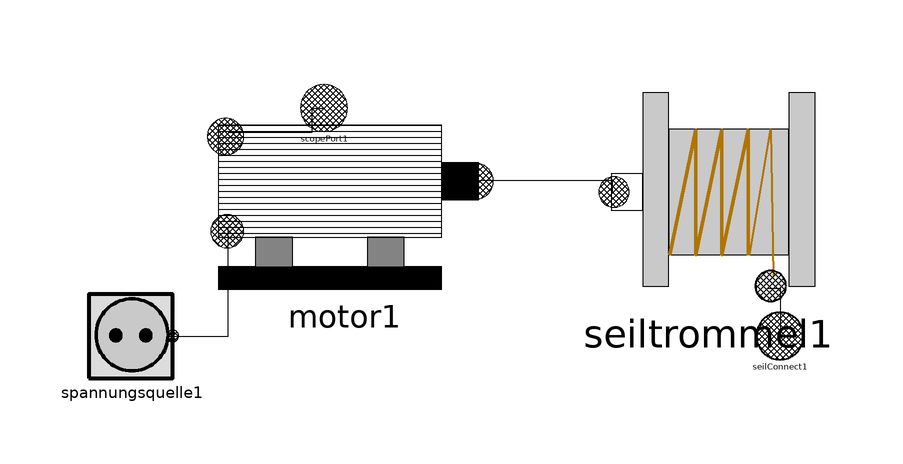

Above is the diagram view of the following Modelica model: its components placed by their Placement annotations and its connect equations drawn as lines.

model Antrieb "Elektrischer Gleichstrommaschine"
                             //Parameter aus der Spannungsquelle
        parameter Modelica.SIunits.Voltage U "Versorgungsspannung" annotation(
        Dialog(tab = "Spannungsquelle"));
        //Parameter aus dem Motor
        parameter Real Jgm (final unit = "kg*m^2") = 0.0000306 "Motorträgheitsmoment" annotation(
        Dialog(tab = "Motor"));
        parameter Real d = -1 "Drehrichtung des Motors" annotation(
        Dialog(tab = "Motor"));
        parameter Modelica.SIunits.Current Ia_rat = 6.7 "Erregerstrom" annotation(
        Dialog(tab = "Motor"));
        parameter Modelica.SIunits.Current Ia_sat = 0.1 "Sättigungsstrom" annotation(
        Dialog(tab = "Motor"));
        parameter Real crem = 1.06 "Remanenzfaktor" annotation(
        Dialog(tab = "Motor"));
        parameter Real csat = 1 "Sättigungskonstante" annotation(
        Dialog(tab = "Motor"));
        parameter Modelica.SIunits.ElectricalTorqueConstant ke_rat = 0.5 "Nennwert von ke" annotation(
        Dialog(tab = "Motor"));
        parameter Modelica.SIunits.Resistance R_fw = 1 "Feldwiderstand" annotation(
        Dialog(tab = "Motor"));
        parameter Modelica.SIunits.Resistance R_a = 1 "Ankerwiderstand" annotation(
        Dialog(tab = "Motor"));
        parameter Modelica.SIunits.Inductance L_fw = 1e-4 "Feldinduktivitaet" annotation(
        Dialog(tab = "Motor"));
        parameter Modelica.SIunits.Inductance L_a = 1e-4 "Ankerinduktivitaet" annotation(
        Dialog(tab = "Motor"));
        parameter Modelica.SIunits.Voltage U_b = 0.5 "Bürstenspannung" annotation(
        Dialog(tab = "Motor"));
        //Parameter aus der Seiltrommel
        parameter Modelica.SIunits.Length r = 0.1 "Seiltrommelradius" annotation(
        Dialog(tab = "Seiltrommel"));
                              
        //Zuweisung der Parameter aus der Spannungsquelle
        Antrieb_Komponenten.Spannungsquelle s_quelle(U=U);
        //Antrieb_Komponenten.Spannungsquelle.U=U;
       /* //Zuweisung der Parameter aus dem Motor
        Antrieb_Komponenten.Motor motor(
        Jgm = Jgm,
        d = d,
        Ia_rat = Ia_rat,
        Ia_sat = Ia_sat,
        crem = crem,
        csat = csat,
        ke_rat = ke_rat,
        R_fw = R_fw,
        R_a = R_a,
        L_fw = L_fw,
        L_a = L_a,
        U_b = U_b);
        //Zuweisung der Parameter aus der Seiltrommel
        Antrieb_Komponenten.Seiltrommel seiltrommel(r = r);
      */               
                           
        Flaschenzug_Gruppe6.Flaschenzug_Komponenten.Antrieb.Antrieb_Komponenten.Spannungsquelle spannungsquelle1 annotation(
          Placement(visible = true, transformation(origin = {-60, -20}, extent = {{-8, -7.3}, {8, 7.3}}, rotation = 0)));
  Flaschenzug_Gruppe6.Flaschenzug_Komponenten.Antrieb.Antrieb_Komponenten.Motor motor1 annotation(
          Placement(visible = true, transformation(origin = {-24.5469, 1.46252}, extent = {{-25.7531, -13.9625}, {25.7531, 15.2036}}, rotation = 0)));
  Flaschenzug_Gruppe6.Flaschenzug_Komponenten.Antrieb.Antrieb_Komponenten.Seiltrommel seiltrommel1 annotation(
          Placement(visible = true, transformation(origin = {36, 4}, extent = {{-18.5, -18.5}, {18.5, 16.7588}}, rotation = 0)));
  Flaschenzug_Gruppe6.Connectoren.ScopePort scopePort1 annotation(
          Placement(visible = true, transformation(origin = {-28, 18}, extent = {{-4, -4}, {4, 4}}, rotation = 0), iconTransformation(origin = {-40, 22}, extent = {{-6, -6}, {6, 6}}, rotation = 0)));
  Flaschenzug_Gruppe6.Connectoren.SeilConnect seilConnect1 annotation(
          Placement(visible = true, transformation(origin = {48, -20}, extent = {{-4, -4}, {4, 4}}, rotation = 0), iconTransformation(origin = {57, -21}, extent = {{-7, -7}, {7, 7}}, rotation = 0)));
      equation
        connect(motor1.scopePort1, scopePort1) annotation(
          Line(points = {{-44, 14}, {-30, 14}, {-30, 18}, {-28, 18}}));
        connect(seiltrommel1.seilConnect1, seilConnect1) annotation(
          Line(points = {{46, -12}, {48, -12}, {48, -20}, {48, -20}}));
        connect(motor1.seilPort1, seiltrommel1.seilPort1) annotation(
          Line(points = {{-2, 6}, {20, 6}, {20, 4}, {20, 4}}));
        connect(spannungsquelle1.SpannungsPort1, motor1.SpannungsPort1) annotation(
          Line(points = {{-54, -20}, {-44, -20}, {-44, -2}, {-44, -2}}));
        annotation(
          Icon(graphics = {Rectangle(origin = {-12, -26}, fillPattern = FillPattern.Solid, extent = {{-30, -2}, {30, 2}}), Rectangle(origin = {-30, -19}, fillColor = {131, 131, 131}, fillPattern = FillPattern.Solid, extent = {{-4, 5}, {4, -5}}), Rectangle(origin = {6, -19}, fillColor = {131, 131, 131}, fillPattern = FillPattern.Solid, extent = {{-4, 5}, {4, -5}}), Rectangle(origin = {-12, 6}, fillColor = {190, 190, 190}, fillPattern = FillPattern.Horizontal, extent = {{-30, 20}, {30, -20}}), Rectangle(origin = {28, 6}, fillColor = {165, 165, 165}, fillPattern = FillPattern.Solid, extent = {{-2, 20}, {2, -20}}), Rectangle(origin = {64, 6}, fillColor = {165, 165, 165}, fillPattern = FillPattern.Solid, extent = {{-2, 20}, {2, -20}}), Rectangle(origin = {46, 7}, fillColor = {173, 173, 173}, fillPattern = FillPattern.Solid, extent = {{-20, 13}, {20, -13}}), Rectangle(origin = {22, 7}, fillPattern = FillPattern.Solid, extent = {{-4, 3}, {4, -3}}), Line(origin = {42.88, 1.68}, points = {{-12.8751, -7.67949}, {-4.87507, 18.3205}, {-4.87507, -7.67949}, {5.12493, 18.3205}, {5.12493, -7.67949}, {13.1249, 18.3205}, {13.1249, -17.6795}}, color = {175, 117, 0}, thickness = 0.5), Rectangle(origin = {-59, -23}, fillColor = {220, 220, 220}, fillPattern = FillPattern.Solid, extent = {{-7, 7}, {5, -5}}), Ellipse(origin = {-60, -22}, extent = {{-4, 4}, {4, -4}}, endAngle = 360), Line(origin = {-51, -15.82}, points = {{-9, -6}, {1, -6}, {1, 6}, {9, 6}, {9, 6}}, thickness = 0.5)}, coordinateSystem(extent = {{-70, -30}, {70, 29}}, initialScale = 0.1)),
          Diagram(coordinateSystem(extent = {{-70, -30}, {70, 29}})),
          __OpenModelica_commandLineOptions = "",
  Documentation(info = "<html><head></head><body><b>Beschreibung:&nbsp;</b><div><br></div><div>- Hier werden die Komponenten Spannungsquelle, Elektromotor und Seiltrommel in einem Package zur Verfügung gestellt</div><div><br></div><div>-Für weitere Informationen bitte in die Dokumentation der jewiligen Modelle schauen</div><div><br></div><div><b>Anwendung:</b></div><div><br></div><div>Der Aufbau besitzt eine Schnittstelle in Form eines Connectors, an die eine Rolle oder direkt die Masse gehängt werden kann. Ansonsten sind die Parameter durch doppelklicken der Anwendung einstellbar</div></body></html>"));
      end Antrieb;